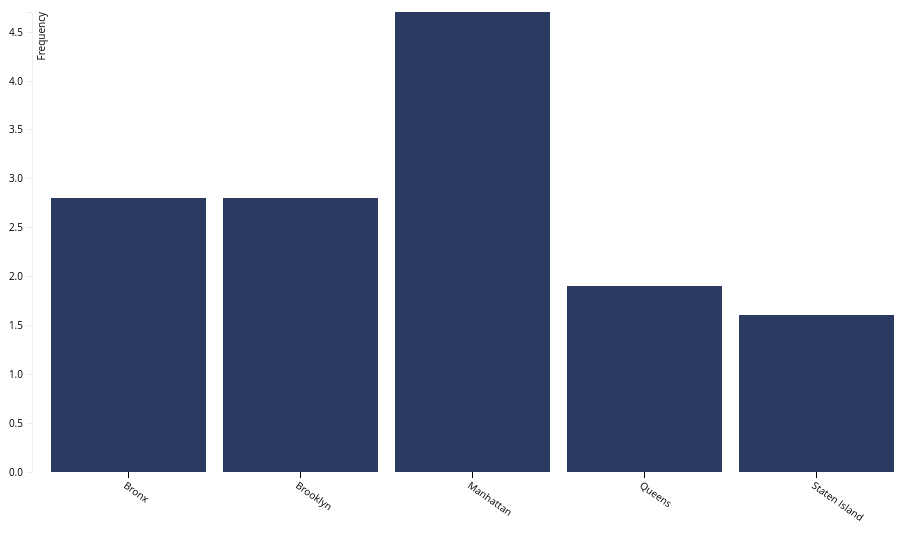
D3 v4 page, settled after 480 driven frames (8 s of simulated time); the page loaded 1 data file(s).



var svg = d3.select("svg"),
margin = {top: 20, right: 40, bottom: 120, left: 40},
width = +svg.attr("width") - margin.left - margin.right,
height = +svg.attr("height") - margin.top - margin.bottom;

var x = d3.scaleBand().rangeRound([0, width]).padding(0.1),
y = d3.scaleLinear().rangeRound([height, 0]);

var g = svg.append("g")
.attr("transform", "translate(" + margin.left + "," + margin.top + ")");

var subset = [];
var dataset

var level = 'borough'
var loc, nestdata, parent

d3.csv("Air_Quality.csv", function(d) {
  d.data_valuemessage = +d.data_valuemessage;
  d.year = +d.year;
  d.correct_geo_id = +d.correct_geo_id;
  d.indicator_id = +d.indicator_id;
  d.parent_id = +d.parent_id;
  d.name = d.name.trim();
  return d;

}, function(error, data) {

  dataset = data

  if (error) throw error;

  var measures = d3.map(data, function(d){return d.name;}).keys()

  var select = d3.select('select')
  // .append('select')
  .attr('class','select')
  .on('change',onchange)

  var options = select
  .selectAll('option')
  .data(measures).enter()
  .append('option')
  .text(function (d) { return d });

  function onchange() {
    var selectValue = d3.select('select').property('value')
    
    parent = d3.selectAll(".bar").data()[0].value.parent
  

    if(parent == 0){
      subset = dataset.filter(function(d){return d.name == selectValue && d.correct_geo_id <100 && d.correct_geo_id >0})

    } else {

      subset = dataset.filter(function(d){return d.name == selectValue && d.parent_id == parent && d.correct_geo_id >=100 })
    }



    nestdata = d3.nest().key(function(d) {return d.geo_entity_name}).rollup(function(leaves) {return {"total": d3.mean(leaves,function(d) {return d.data_valuemessage}), 
    "parent":d3.mean(leaves, function(d) {return d.parent_id}),
    "loc": d3.mean(leaves, function(d){return d.correct_geo_id})}}).entries(subset)


    x.domain(nestdata.map(function(d) { return d.key; }));
    y.domain([0, d3.max(nestdata, function(d) { return d.value.total; })]);

    g.selectAll(".axis--y").transition().call(d3.axisLeft(y))
    g.selectAll(".axis--x").transition().call(d3.axisBottom(x))
    .selectAll("text")
  .attr("transform","rotate(35)").attr("y", 12)
    .attr("x", 4)
    .attr("dy", ".35em")
    .style("text-anchor", "start");

    g.selectAll(".bar")
    .data(nestdata)
    .transition()
    .attr("x", function(d) { return x(d.key); })
    .attr("y", function(d) { return y(d.value.total); })
    .attr("width", x.bandwidth())
    .attr("height", function(d) { return height - y(d.value.total); });
  };

  var selectValue = d3.select('select').property('value')

  subset = data.filter(function(d){return d.name == selectValue && d.correct_geo_id <100 && d.correct_geo_id >0})

  nestdata = d3.nest().key(function(d) {return d.geo_entity_name}).rollup(function(leaves) {return {"total": d3.mean(leaves,function(d) {return d.data_valuemessage}), 
    "parent":d3.mean(leaves, function(d) {return d.parent_id}),
    "loc": d3.mean(leaves, function(d){return d.correct_geo_id})}}).entries(subset)

  x.domain(nestdata.map(function(d) { return d.key; }));
    y.domain([0, d3.max(nestdata, function(d) { return d.value.total; })]);

  g.append("g")
  .attr("class", "axis axis--x")
  .attr("transform", "translate(0," + height + ")")
  .call(d3.axisBottom(x))
  .selectAll("text")
  .attr("transform","rotate(35)").attr("y", 12)
    .attr("x", 4)
    .attr("dy", ".35em")
    .style("text-anchor", "start");;

  g.append("g")
  .attr("class", "axis axis--y")
  .call(d3.axisLeft(y).ticks(10))
  .append("text")
  .attr("transform", "rotate(-90)")
  .attr("y", 6)
  .attr("dy", "0.71em")
  .attr("text-anchor", "end")
  .text("Frequency");

  g.selectAll(".bar")
  .data(nestdata)
  .enter().append("rect")
  .attr("class", "bar")
  .attr("x", function(d) { return x(d.key); })
  .attr("y", function(d) { return y(d.value.total); })
  .attr("width", x.bandwidth())
  .attr("height", function(d) { return height - y(d.value.total); })
  .on("click",clickfunction);
});

function clickfunction() {
  var selectValue = d3.select('select').property('value')
  loc = this.__data__.value.loc.toString()

  if(loc < 100){  
    subset = dataset.filter(function(d){return d.name == selectValue && d.correct_geo_id.toString()[0] == loc && d.correct_geo_id >=100 })

  } else {
    subset = dataset.filter(function(d){return d.name == selectValue && d.correct_geo_id <100 && d.correct_geo_id >0})
  }

  nestdata = d3.nest().key(function(d) {return d.geo_entity_name}).rollup(function(leaves) {return {"total": d3.mean(leaves,function(d) {return d.data_valuemessage}), 
    "parent":d3.mean(leaves, function(d) {return d.parent_id}),
    "loc": d3.mean(leaves, function(d){return d.correct_geo_id})}}).entries(subset)

  x.domain(nestdata.map(function(d) { return d.key; }));
    y.domain([0, d3.max(nestdata, function(d) { return d.value.total; })]);

  g.selectAll(".axis--y").transition().call(d3.axisLeft(y))
  g.selectAll(".axis--x").transition().call(d3.axisBottom(x)).selectAll("text")
  .attr("transform","rotate(35)").attr("y", 12)
    .attr("x", 4)
    .attr("dy", ".35em")
    .style("text-anchor", "start");

  g.selectAll(".bar").remove().exit()
  .data(nestdata).enter().append("rect").attr("class","bar")
    // .transition()
    .attr("x", function(d) { return x(d.key); })
    .attr("y", function(d) { return y(d.value.total); })
    .attr("width", x.bandwidth())
    .attr("height", function(d) { return height - y(d.value.total); })
    .on("click",clickfunction);

  }

  

### data: Air_Quality.csv
indicator_data_id, indicator_id, name, Measure, geo_type_name, geo_entity_id, correct_geo_id, parent_id, geo_entity_name, year_description, year, data_valuemessage
130728, 646, Air Toxics Concentrations- Average Benze…, Average Concentration, Borough, 1, 1, 0, Bronx, 2005, 2005, 2.8
130729, 646, Air Toxics Concentrations- Average Benze…, Average Concentration, Borough, 2, 2, 0, Brooklyn, 2005, 2005, 2.8
130730, 646, Air Toxics Concentrations- Average Benze…, Average Concentration, Borough, 3, 3, 0, Manhattan, 2005, 2005, 4.7
130731, 646, Air Toxics Concentrations- Average Benze…, Average Concentration, Borough, 4, 4, 0, Queens, 2005, 2005, 1.9
130732, 646, Air Toxics Concentrations- Average Benze…, Average Concentration, Borough, 5, 5, 0, Staten Island, 2005, 2005, 1.6
130727, 646, Air Toxics Concentrations- Average Benze…, Average Concentration, Citywide, 1, 0, 0, New York City, 2005, 2005, 2.9
130685, 646, Air Toxics Concentrations- Average Benze…, Average Concentration, UHF42, 101, 101, 1, Kingsbridge - Riverdale, 2005, 2005, 2.9
130686, 646, Air Toxics Concentrations- Average Benze…, Average Concentration, UHF42, 102, 102, 1, Northeast Bronx, 2005, 2005, 2.8
130687, 646, Air Toxics Concentrations- Average Benze…, Average Concentration, UHF42, 103, 103, 1, Fordham - Bronx Pk, 2005, 2005, 2.7
130688, 646, Air Toxics Concentrations- Average Benze…, Average Concentration, UHF42, 104, 104, 1, Pelham - Throgs Neck, 2005, 2005, 2.7
130689, 646, Air Toxics Concentrations- Average Benze…, Average Concentration, UHF42, 105, 105, 1, Crotona -Tremont, 2005, 2005, 3
130690, 646, Air Toxics Concentrations- Average Benze…, Average Concentration, UHF42, 106, 106, 1, High Bridge - Morrisania, 2005, 2005, 3
130691, 646, Air Toxics Concentrations- Average Benze…, Average Concentration, UHF42, 107, 107, 1, Hunts Point - Mott Haven, 2005, 2005, 2.8
130692, 646, Air Toxics Concentrations- Average Benze…, Average Concentration, UHF42, 201, 201, 2, Greenpoint, 2005, 2005, 3.7
130693, 646, Air Toxics Concentrations- Average Benze…, Average Concentration, UHF42, 202, 202, 2, Downtown - Heights - Slope, 2005, 2005, 3.7
130694, 646, Air Toxics Concentrations- Average Benze…, Average Concentration, UHF42, 203, 203, 2, Bedford Stuyvesant - Crown Heights, 2005, 2005, 2.5
130695, 646, Air Toxics Concentrations- Average Benze…, Average Concentration, UHF42, 204, 204, 2, East New York, 2005, 2005, 2.3
130696, 646, Air Toxics Concentrations- Average Benze…, Average Concentration, UHF42, 205, 205, 2, Sunset Park, 2005, 2005, 3.2
130697, 646, Air Toxics Concentrations- Average Benze…, Average Concentration, UHF42, 206, 206, 2, Borough Park, 2005, 2005, 2.5
130698, 646, Air Toxics Concentrations- Average Benze…, Average Concentration, UHF42, 207, 207, 2, East Flatbush - Flatbush, 2005, 2005, 2.3
130699, 646, Air Toxics Concentrations- Average Benze…, Average Concentration, UHF42, 208, 208, 2, Canarsie - Flatlands, 2005, 2005, 2.4
130700, 646, Air Toxics Concentrations- Average Benze…, Average Concentration, UHF42, 209, 209, 2, Bensonhurst - Bay Ridge, 2005, 2005, 2.8
130701, 646, Air Toxics Concentrations- Average Benze…, Average Concentration, UHF42, 210, 210, 2, Coney Island - Sheepshead Bay, 2005, 2005, 2.4
130702, 646, Air Toxics Concentrations- Average Benze…, Average Concentration, UHF42, 211, 211, 2, Williamsburg - Bushwick, 2005, 2005, 2.8
130703, 646, Air Toxics Concentrations- Average Benze…, Average Concentration, UHF42, 301, 301, 3, Washington Heights, 2005, 2005, 4.1
130704, 646, Air Toxics Concentrations- Average Benze…, Average Concentration, UHF42, 302, 302, 3, Central Harlem - Morningside Heights, 2005, 2005, 3.9
130705, 646, Air Toxics Concentrations- Average Benze…, Average Concentration, UHF42, 303, 303, 3, East Harlem, 2005, 2005, 4.2
130706, 646, Air Toxics Concentrations- Average Benze…, Average Concentration, UHF42, 304, 304, 3, Upper West Side, 2005, 2005, 3.9
130707, 646, Air Toxics Concentrations- Average Benze…, Average Concentration, UHF42, 305, 305, 3, Upper East Side, 2005, 2005, 4.5
130708, 646, Air Toxics Concentrations- Average Benze…, Average Concentration, UHF42, 306, 306, 3, Chelsea - Clinton, 2005, 2005, 4.9
130709, 646, Air Toxics Concentrations- Average Benze…, Average Concentration, UHF42, 307, 307, 3, Gramercy Park - Murray Hill, 2005, 2005, 5.3
130710, 646, Air Toxics Concentrations- Average Benze…, Average Concentration, UHF42, 308, 308, 3, Greenwich Village - SoHo, 2005, 2005, 4.7
130711, 646, Air Toxics Concentrations- Average Benze…, Average Concentration, UHF42, 309, 309, 3, Union Square - Lower East Side, 2005, 2005, 5
130712, 646, Air Toxics Concentrations- Average Benze…, Average Concentration, UHF42, 310, 310, 3, Lower Manhattan, 2005, 2005, 6.3
130713, 646, Air Toxics Concentrations- Average Benze…, Average Concentration, UHF42, 401, 401, 4, Long Island City - Astoria, 2005, 2005, 2.7
130714, 646, Air Toxics Concentrations- Average Benze…, Average Concentration, UHF42, 402, 402, 4, West Queens, 2005, 2005, 2.2
130715, 646, Air Toxics Concentrations- Average Benze…, Average Concentration, UHF42, 403, 403, 4, Flushing - Clearview, 2005, 2005, 1.9
130716, 646, Air Toxics Concentrations- Average Benze…, Average Concentration, UHF42, 404, 404, 4, Bayside - Little Neck, 2005, 2005, 1.9
130717, 646, Air Toxics Concentrations- Average Benze…, Average Concentration, UHF42, 405, 405, 4, Ridgewood - Forest Hills, 2005, 2005, 2
130718, 646, Air Toxics Concentrations- Average Benze…, Average Concentration, UHF42, 406, 406, 4, Fresh Meadows, 2005, 2005, 1.7
130719, 646, Air Toxics Concentrations- Average Benze…, Average Concentration, UHF42, 407, 407, 4, Southwest Queens, 2005, 2005, 1.8
130720, 646, Air Toxics Concentrations- Average Benze…, Average Concentration, UHF42, 408, 408, 4, Jamaica, 2005, 2005, 1.8
130721, 646, Air Toxics Concentrations- Average Benze…, Average Concentration, UHF42, 409, 409, 4, Southeast Queens, 2005, 2005, 1.8
130722, 646, Air Toxics Concentrations- Average Benze…, Average Concentration, UHF42, 410, 410, 4, Rockaways, 2005, 2005, 1.4
… [head cut at 6 KiB]